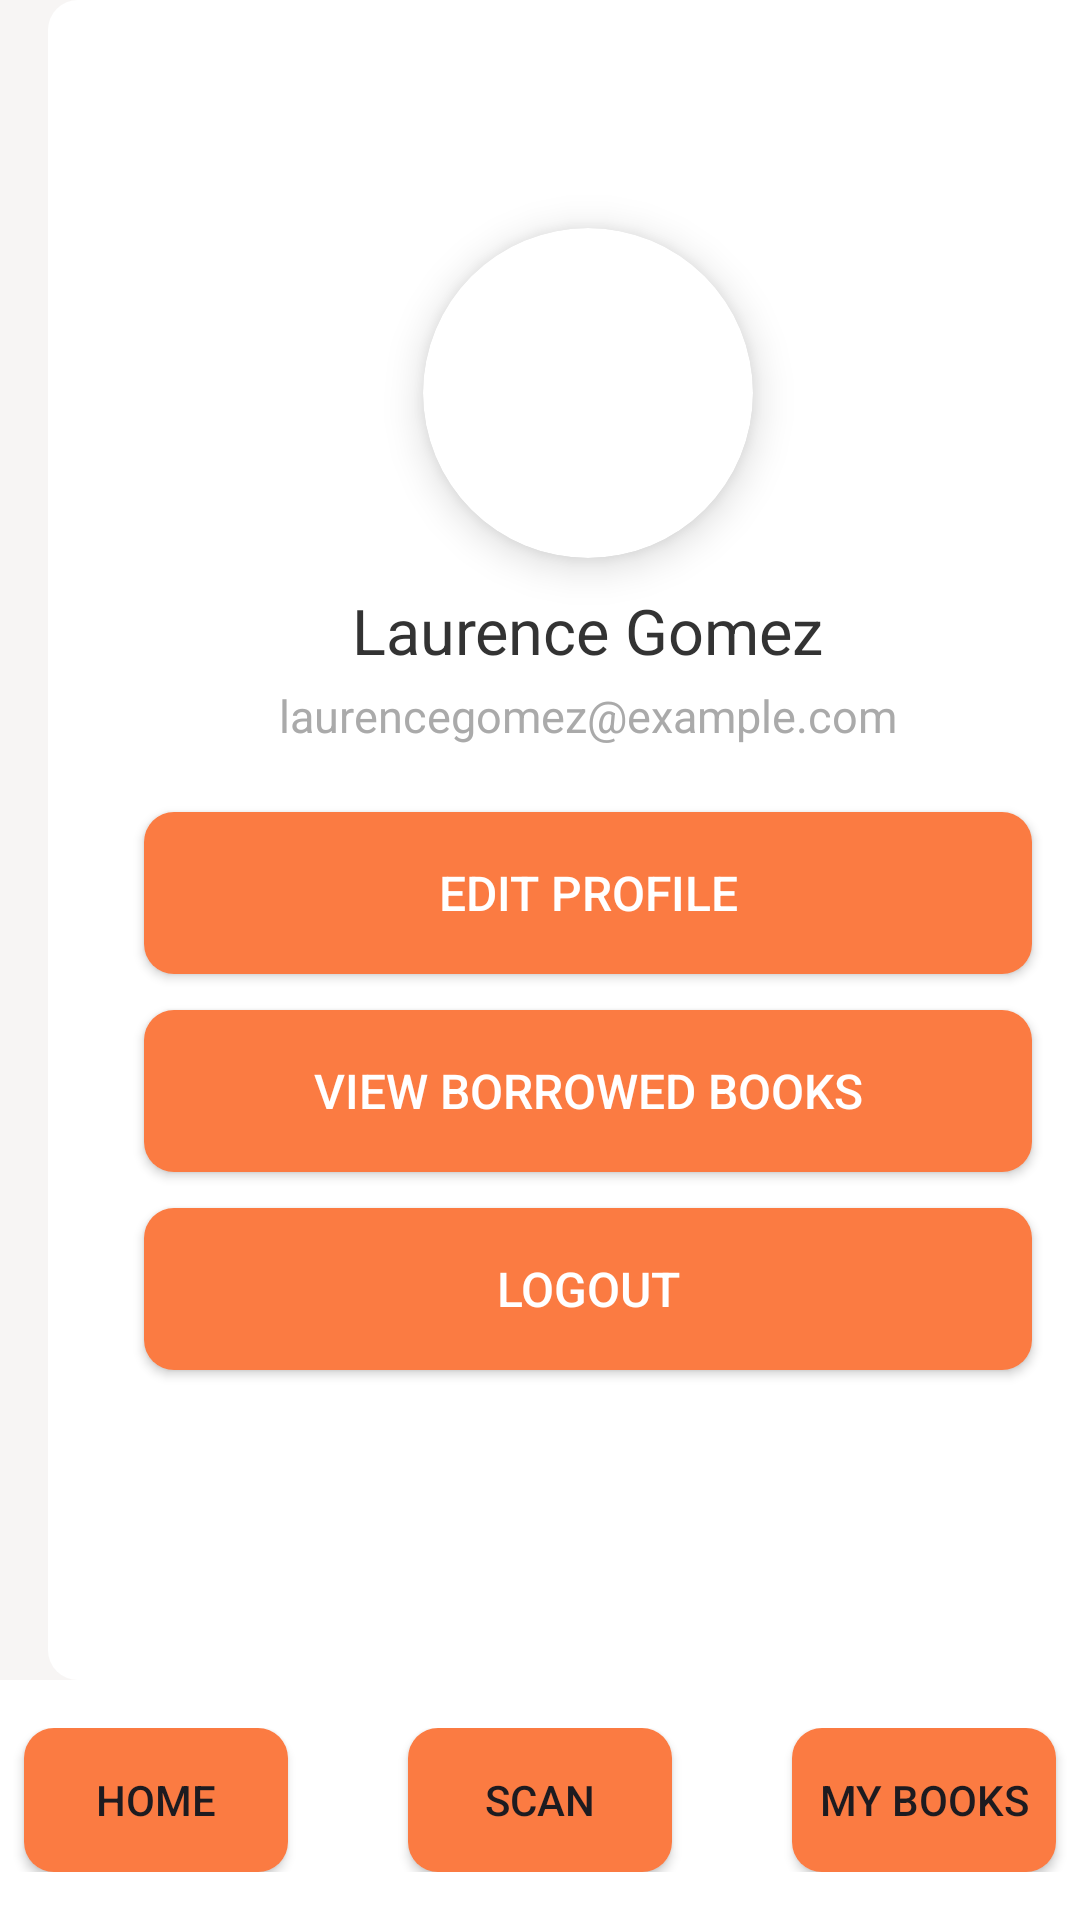

Produce the Android XML layout that renders to this screen, including the resource entries it uses.
<!-- AndroidManifest.xml: application theme Theme.LibraryManagementSystem_Users -->
<!-- res/layout/profile_info.xml -->
<?xml version="1.0" encoding="utf-8"?>
<RelativeLayout xmlns:android="http://schemas.android.com/apk/res/android"
    xmlns:app="http://schemas.android.com/apk/res-auto"
    xmlns:tools="http://schemas.android.com/tools"
    android:layout_width="match_parent"
    android:layout_height="match_parent"
    android:background="#F7F5F4"
    tools:context=".ProfileActivity">

    <ScrollView
        android:layout_width="match_parent"
        android:layout_height="match_parent"
        android:layout_above="@+id/navigation_bar"
        android:backgroundTint="#F7F5F4"
        android:fillViewport="true">

        <LinearLayout
            android:layout_width="match_parent"
            android:layout_height="wrap_content"
            android:layout_marginStart="16dp"
            android:layout_marginEnd="16dp"
            android:background="@drawable/button"
            android:backgroundTint="@color/white"
            android:orientation="vertical"
            android:paddingTop="16dp"
            android:paddingBottom="16dp">

            
            <ImageView
                android:id="@+id/backButton"
                android:layout_width="36dp"
                android:layout_height="36dp"
                android:layout_margin="12dp"
                android:padding="6dp"
                android:src="@drawable/arrow"
                app:tint="@android:color/black" />

            <androidx.cardview.widget.CardView
                android:id="@+id/profileCard"
                android:layout_width="110dp"
                android:layout_height="110dp"
                android:layout_gravity="center_horizontal"
                app:cardCornerRadius="55dp"
                app:cardElevation="8dp">

                <ImageView
                    android:id="@+id/profileImage"
                    android:layout_width="match_parent"
                    android:layout_height="match_parent"
                    android:scaleType="centerCrop"
                    android:src="@drawable/sample_book" />
            </androidx.cardview.widget.CardView>

            
            <TextView
                android:id="@+id/usernameText"
                android:layout_width="wrap_content"
                android:layout_height="wrap_content"
                android:layout_gravity="center_horizontal"
                android:layout_marginTop="10dp"
                android:text="Laurence Gomez"
                android:textColor="#333333"
                android:textSize="21sp"
                android.textStyle="bold" />

            
            <TextView
                android:id="@+id/emailText"
                android:layout_width="wrap_content"
                android:layout_height="wrap_content"
                android:layout_gravity="center_horizontal"
                android:layout_marginTop="4dp"
                android:text="laurencegomez@example.com"
                android:textColor="@android:color/darker_gray"
                android:textSize="15sp" />

            
            <Button
                android:id="@+id/editProfileButton"
                android:layout_width="match_parent"
                android:layout_height="54dp"
                android:layout_marginHorizontal="32dp"
                android:layout_marginTop="22dp"
                android:text="Edit Profile"
                android:background="@drawable/button"
                app:backgroundTint="@color/orange"
                android:textColor="@color/white"
                android:textSize="16sp" />

            
            <Button
                android:id="@+id/viewBorrowedButton"
                android:layout_width="match_parent"
                android:layout_height="54dp"
                android:layout_marginHorizontal="32dp"
                android:layout_marginTop="12dp"
                android:text="View Borrowed Books"
                android:background="@drawable/button"
                app:backgroundTint="@color/orange"
                android:textColor="@color/white"
                android:textSize="16sp" />

            
            <Button
                android:id="@+id/logoutButton"
                android:layout_width="match_parent"
                android:layout_height="54dp"
                android:layout_marginHorizontal="32dp"
                android:layout_marginTop="12dp"
                android:text="Logout"
                android:background="@drawable/button"
                app:backgroundTint="@color/orange"
                android:textColor="@color/white"
                android:textSize="16sp" />
        </LinearLayout>
    </ScrollView>

    <LinearLayout
        android:id="@+id/navigation_bar"
        android:layout_width="match_parent"
        android:layout_height="wrap_content"
        android:layout_alignParentBottom="true"
        android:background="@color/white"
        android:gravity="center"
        android:orientation="horizontal"
        android:paddingTop="16dp"
        android:paddingBottom="16dp">

        <Button
            android:id="@+id/btHome"
            android:layout_width="wrap_content"
            android:layout_height="wrap_content"
            android:layout_marginEnd="20dp"
            android:background="@drawable/button"
            android:text="Home"
            app:backgroundTint="@color/orange" />

        <Button
            android:id="@+id/btScan"
            android:layout_width="wrap_content"
            android:layout_height="wrap_content"
            android:layout_marginStart="20dp"
            android:layout_marginEnd="20dp"
            android:background="@drawable/button"
            android:text="Scan"
            app:backgroundTint="@color/orange" />

        <Button
            android:id="@+id/btMyBooks"
            android:layout_width="wrap_content"
            android:layout_height="wrap_content"
            android:layout_marginStart="20dp"
            android:background="@drawable/button"
            android:text="My Books"
            app:backgroundTint="@color/orange" />

    </LinearLayout>

</RelativeLayout>
<!-- resources referenced by this layout -->
<resources>
  <color name="orange">#FB7B42</color>
  <color name="white">#FFFFFFFF</color>
  <!-- drawable button (drawable) -->
  <?xml version="1.0" encoding="utf-8"?>
  <selector xmlns:android="http://schemas.android.com/apk/res/android">
      <item>
          <shape android:shape="rectangle">
              <solid android:color="#2B3D58" />
              <corners android:radius="10dp" />
          </shape>
      </item>
  </selector>
  <style name="Theme.LibraryManagementSystem_Users" parent="Base.Theme.LibraryManagementSystem_Users" />
  <style name="Base.Theme.LibraryManagementSystem_Users" parent="Theme.Material3.DayNight.NoActionBar">
          
          <item name="colorPrimary">@color/orange</item>
          <item name="colorPrimaryVariant">@color/orange_dark</item>
      </style>
  <color name="orange_dark">#D86A38</color>
</resources>
